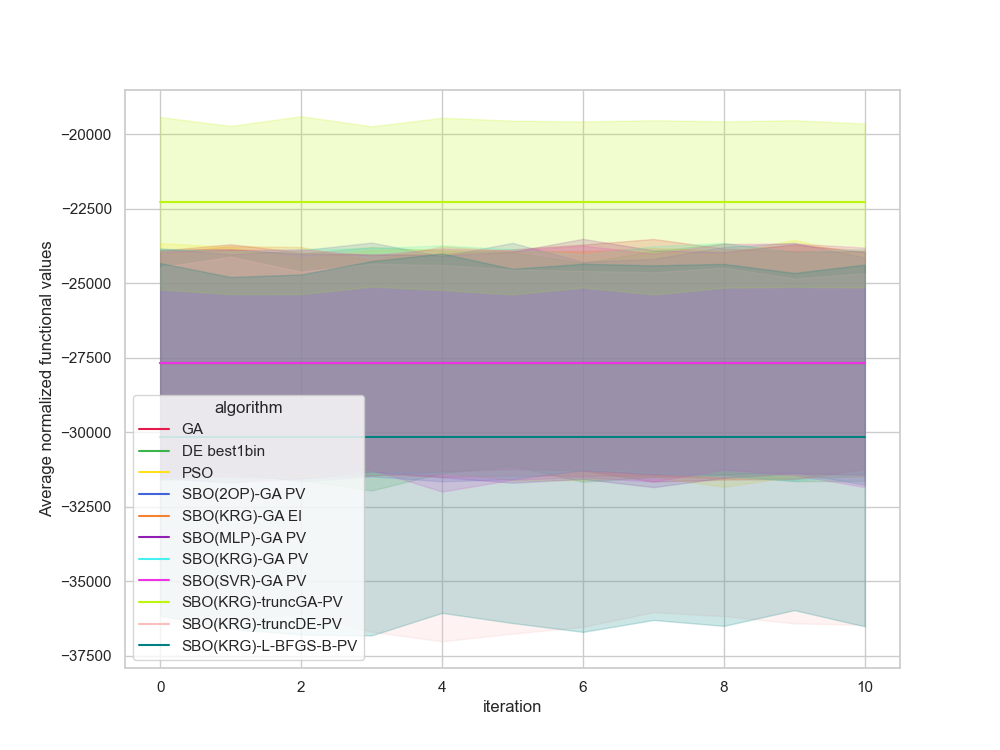

The table this chart was drawn from, first rows:
, Unnamed: 0, value, iteration, algorithm, replicate
0, 0.0, -23617, 0, GA, 0
1, 1.0, -23617, 1, GA, 0
2, 2.0, -23617, 2, GA, 0
3, 3.0, -23617, 3, GA, 0
4, 4.0, -23617, 4, GA, 0
5, 5.0, -23617, 5, GA, 0
6, 6.0, -23617, 6, GA, 0
7, 7.0, -23617, 7, GA, 0
8, 8.0, -23617, 8, GA, 0
9, 9.0, -23617, 9, GA, 0
10, 10.0, -23617, 10, GA, 0
11, 11.0, -29246, 0, GA, 1
12, 12.0, -29246, 1, GA, 1
13, 13.0, -29246, 2, GA, 1
14, 14.0, -29246, 3, GA, 1
15, 15.0, -29246, 4, GA, 1
16, 16.0, -29246, 5, GA, 1
17, 17.0, -29246, 6, GA, 1
18, 18.0, -29246, 7, GA, 1
19, 19.0, -29246, 8, GA, 1
20, 20.0, -29246, 9, GA, 1
21, 21.0, -29246, 10, GA, 1
22, 22.0, -29667, 0, GA, 2
23, 23.0, -29667, 1, GA, 2
24, 24.0, -29667, 2, GA, 2
25, 25.0, -29667, 3, GA, 2
26, 26.0, -29667, 4, GA, 2
27, 27.0, -29667, 5, GA, 2
28, 28.0, -29667, 6, GA, 2
29, 29.0, -29667, 7, GA, 2
30, 30.0, -29667, 8, GA, 2
31, 31.0, -29667, 9, GA, 2
32, 32.0, -29667, 10, GA, 2
33, 33.0, -32890, 0, GA, 3
34, 34.0, -32890, 1, GA, 3
35, 35.0, -32890, 2, GA, 3
36, 36.0, -32890, 3, GA, 3
37, 37.0, -32890, 4, GA, 3
38, 38.0, -32890, 5, GA, 3
39, 39.0, -32890, 6, GA, 3
40, 40.0, -32890, 7, GA, 3
41, 41.0, -32890, 8, GA, 3
42, 42.0, -32890, 9, GA, 3
43, 43.0, -32890, 10, GA, 3
44, 44.0, -19592, 0, GA, 4
45, 45.0, -19592, 1, GA, 4
46, 46.0, -19592, 2, GA, 4
47, 47.0, -19592, 3, GA, 4
48, 48.0, -19592, 4, GA, 4
49, 49.0, -19592, 5, GA, 4
50, 50.0, -19592, 6, GA, 4
51, 51.0, -19592, 7, GA, 4
52, 52.0, -19592, 8, GA, 4
53, 53.0, -19592, 9, GA, 4
54, 54.0, -19592, 10, GA, 4
55, 55.0, -22173, 0, GA, 5
56, 56.0, -22173, 1, GA, 5
57, 57.0, -22173, 2, GA, 5
58, 58.0, -22173, 3, GA, 5
59, 59.0, -22173, 4, GA, 5
... 1,150 more rows
